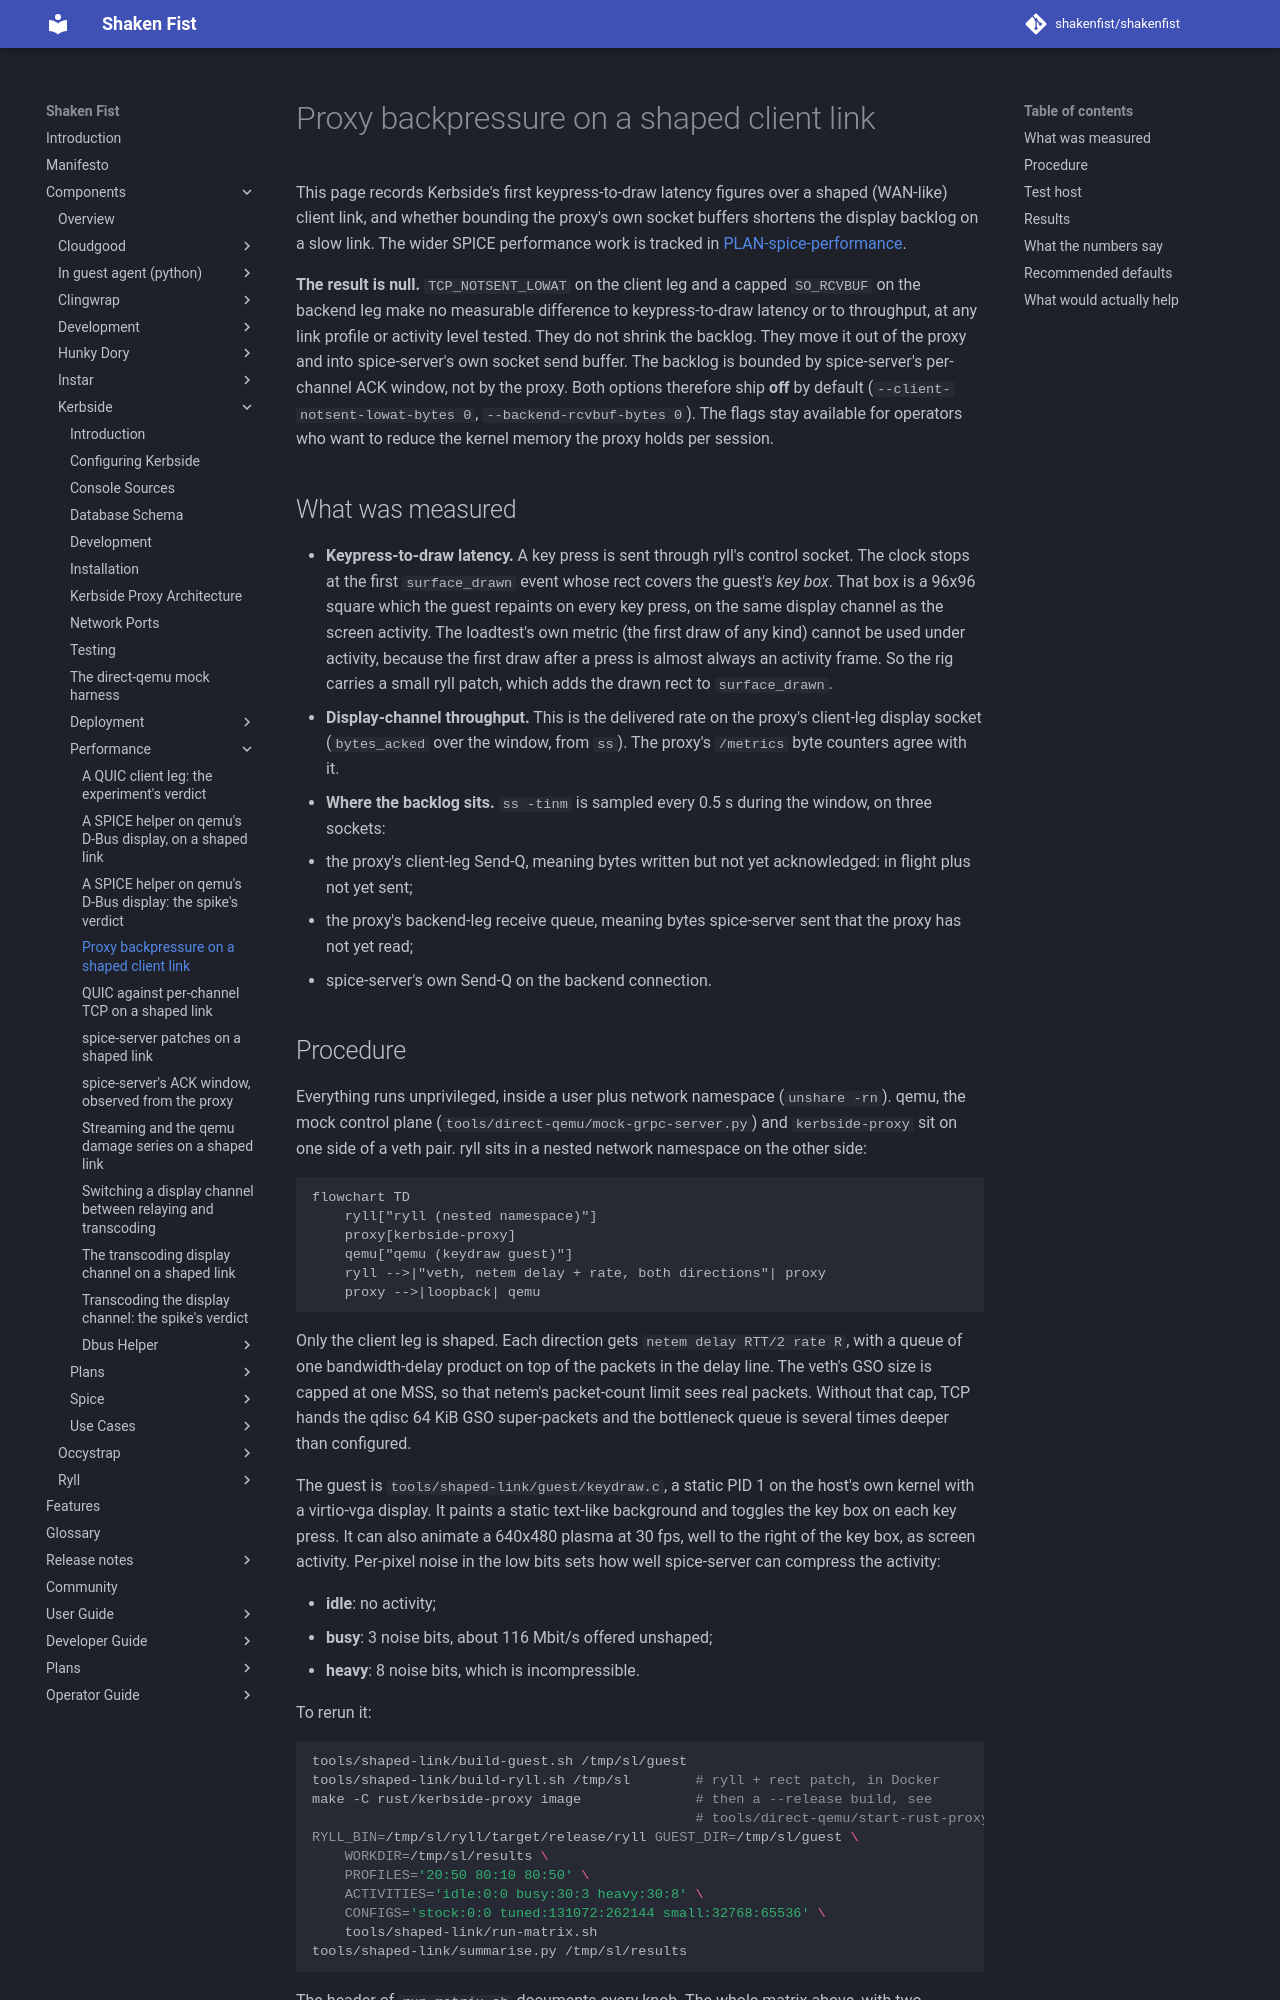

repository: shakenfist/shakenfist · page: components/kerbside/performance/proxy-backpressure/index.html · generator: mkdocs

# Proxy backpressure on a shaped client link

This page records Kerbside's first keypress-to-draw latency figures
over a shaped (WAN-like) client link, and whether bounding the proxy's
own socket buffers shortens the display backlog on a slow link. The
wider SPICE performance work is tracked in
[PLAN-spice-performance](/components/kerbside/plans/PLAN-spice-performance/).

**The result is null.** `TCP_NOTSENT_LOWAT` on the client leg and a
capped `SO_RCVBUF` on the backend leg make no measurable difference
to keypress-to-draw latency or to throughput, at any link profile or
activity level tested. They do not shrink the backlog. They move it
out of the proxy and into spice-server's own socket send buffer. The
backlog is bounded by spice-server's per-channel ACK window, not by
the proxy. Both options therefore ship **off** by default
(`--client-notsent-lowat-bytes 0`, `--backend-rcvbuf-bytes 0`). The
flags stay available for operators who want to reduce the kernel
memory the proxy holds per session.

## What was measured

- **Keypress-to-draw latency.** A key press is sent through ryll's
  control socket. The clock stops at the first `surface_drawn` event
  whose rect covers the guest's *key box*. That box is a 96x96 square
  which the guest repaints on every key press, on the same display
  channel as the screen activity. The loadtest's own metric (the
  first draw of any kind) cannot be used under activity, because the
  first draw after a press is almost always an activity frame. So
  the rig carries a small ryll patch, which adds the drawn rect to
  `surface_drawn`.
- **Display-channel throughput.** This is the delivered rate on the
  proxy's client-leg display socket (`bytes_acked` over the window,
  from `ss`). The proxy's `/metrics` byte counters agree with it.
- **Where the backlog sits.** `ss -tinm` is sampled every 0.5 s
  during the window, on three sockets:
  - the proxy's client-leg Send-Q, meaning bytes written but not yet
    acknowledged: in flight plus not yet sent;
  - the proxy's backend-leg receive queue, meaning bytes spice-server
    sent that the proxy has not yet read;
  - spice-server's own Send-Q on the backend connection.
